9-way image classification set "Lemon_Dataset" from GitHub (pearlispearl/DeepLearning-Group2-LemonLeafDisease); label vocabulary: anthracnose, bacterial blight, citrus canker, curl virus, deficiency leaf, dry leaf, healthy leaf, sooty mould, spider mites.

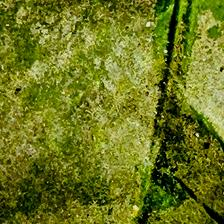
Label: sooty mould

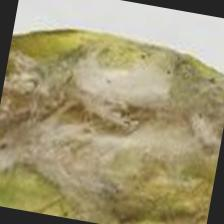
Label: spider mites

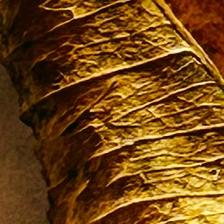
Label: dry leaf

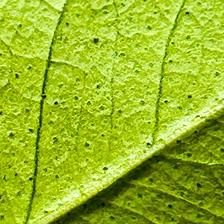
Label: deficiency leaf

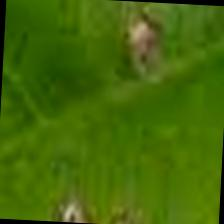
Label: anthracnose

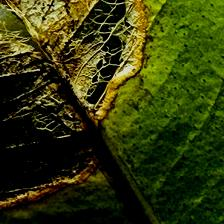
Label: citrus canker
